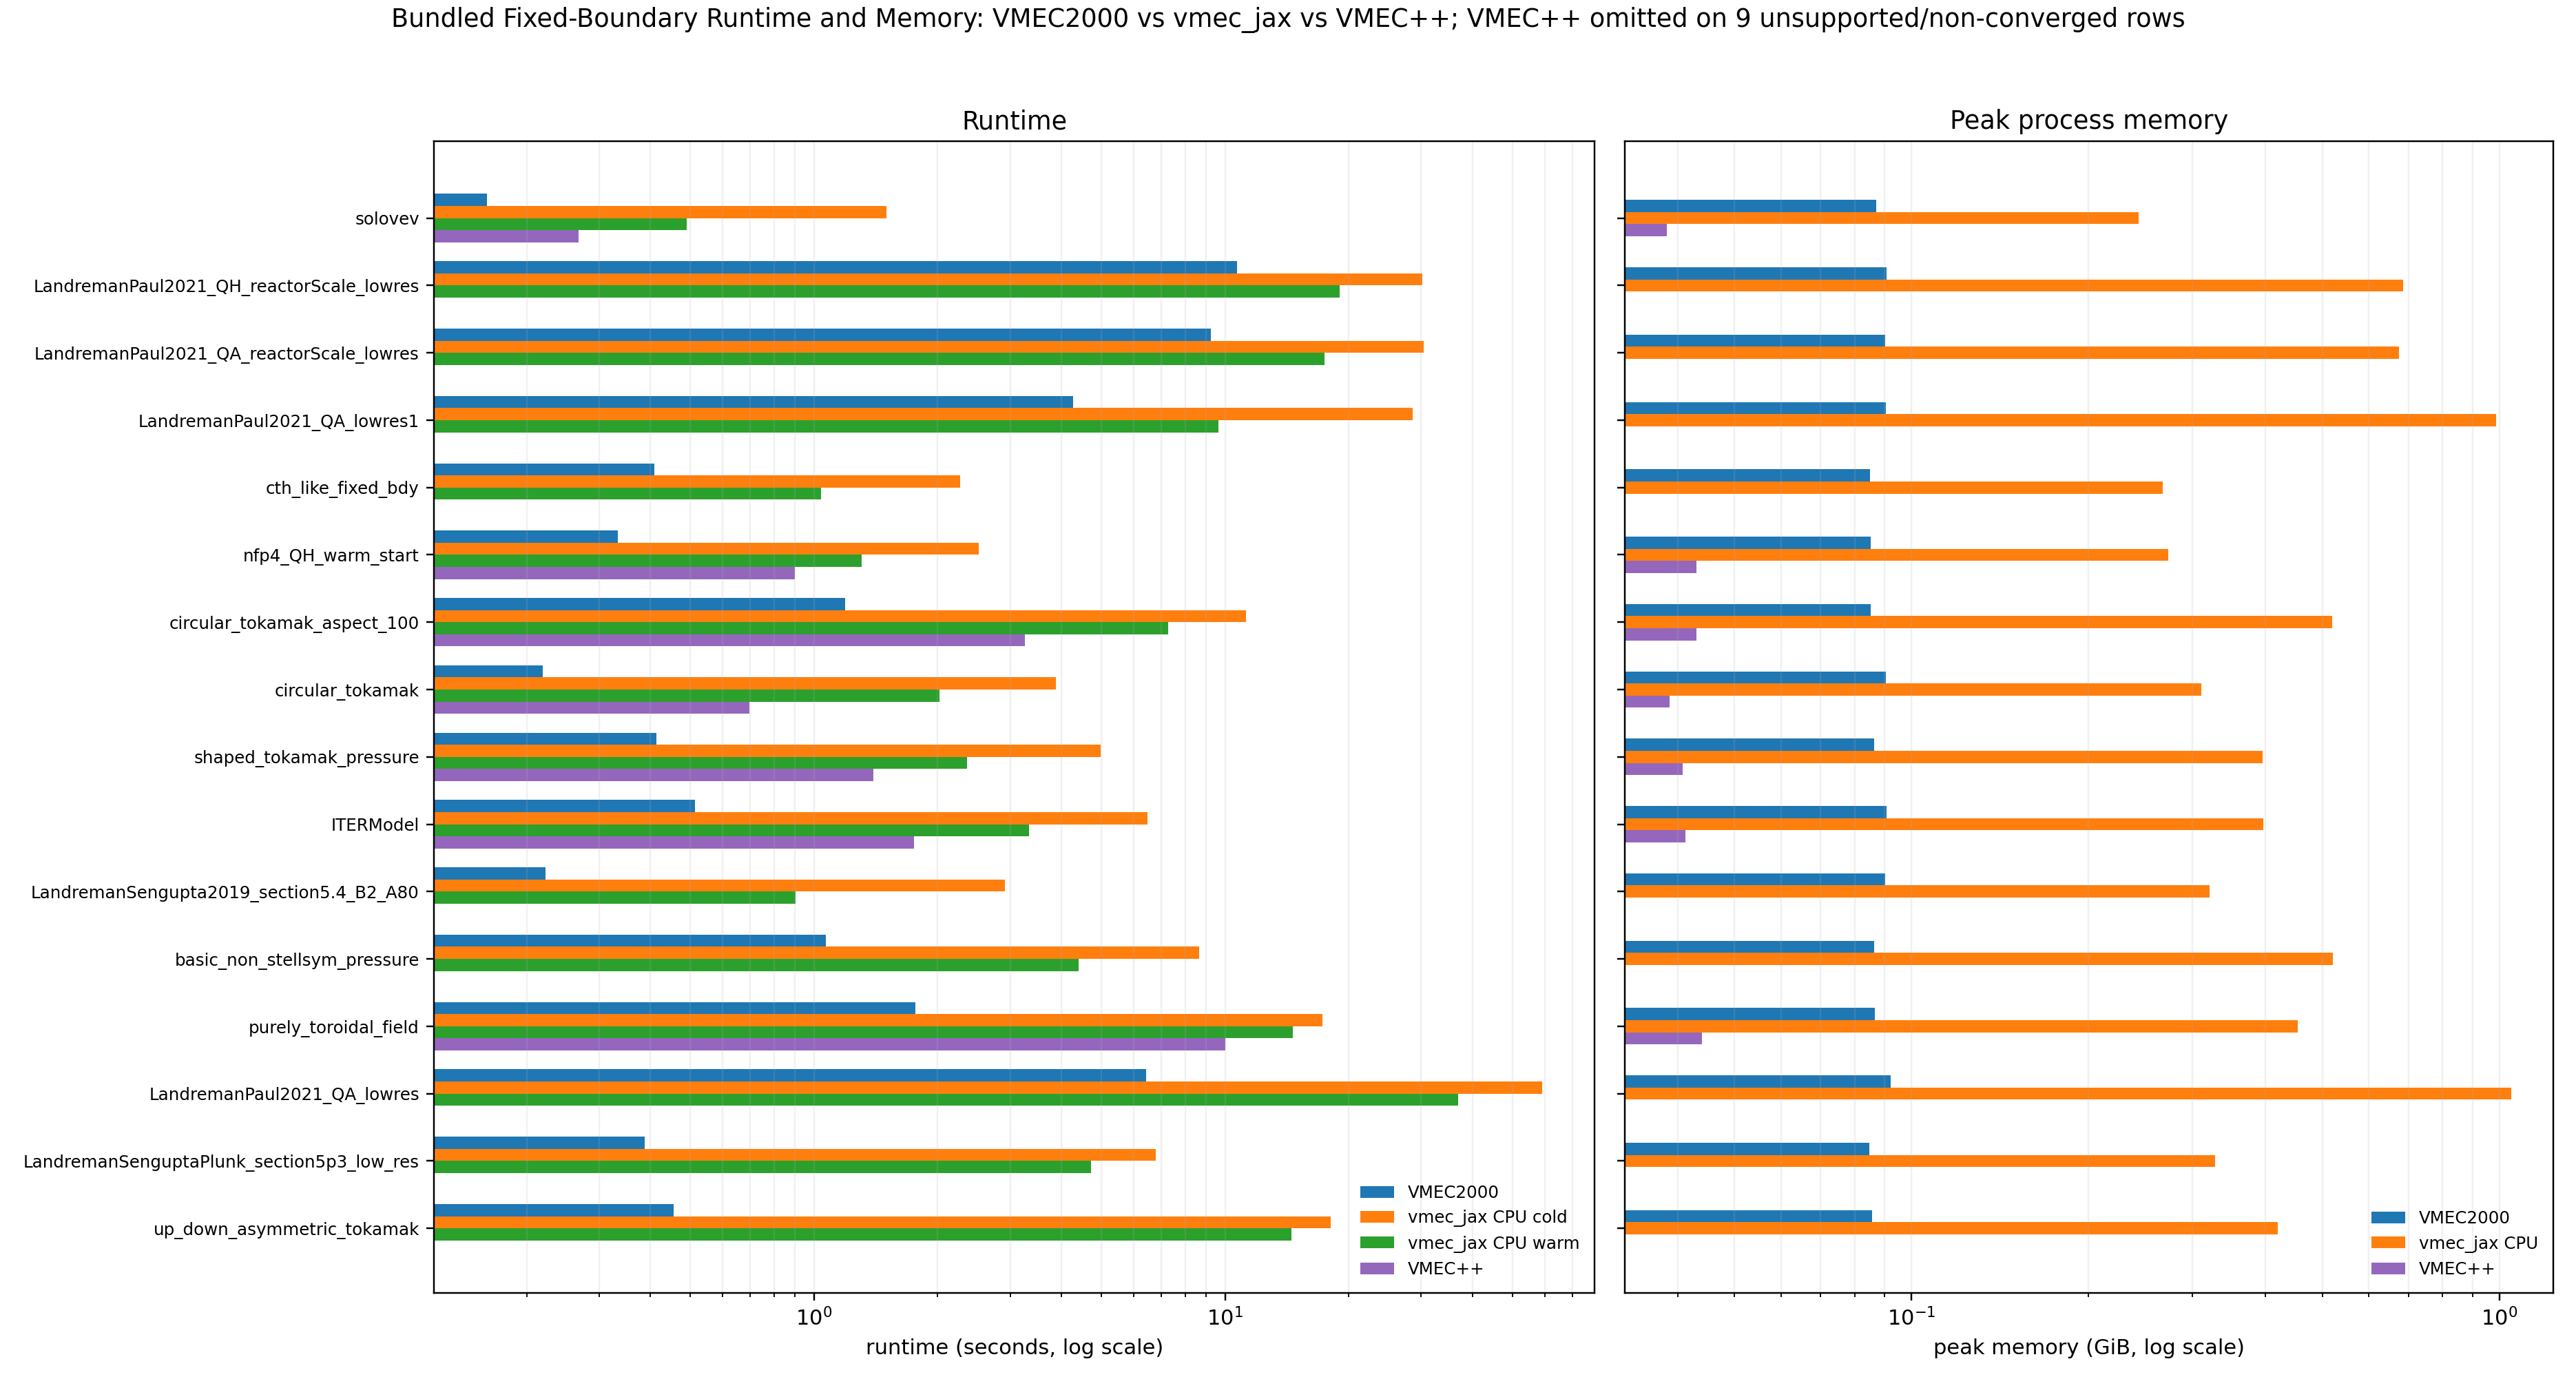

The file beside this chart, header and first rows:
case_id, boundary, axisymmetric, lasym, vmec2000_runtime_s, vmec_jax_cold_runtime_s, vmec_jax_warm_runtime_s, vmec_jax_gpu_cold_runtime_s, vmec_jax_gpu_warm_runtime_s, vmecpp_runtime_s, vmec_jax_cold_speedup_vs_vmec2000, vmec_jax_warm_speedup_vs_vmec2000, vmec_jax_gpu_cold_speedup_vs_vmec2000, vmec_jax_gpu_warm_speedup_vs_vmec2000, vmec_jax_gpu_warm_speedup_vs_cpu_warm, vmecpp_speedup_vs_vmec2000, vmec2000_memory_bytes, vmec_jax_memory_bytes, vmec_jax_gpu_memory_bytes, vmecpp_memory_bytes
ITERModel, fixed, True, False, 0.5127, 6.476, 3.336, , , 1.752, 0.07917, 0.1537, , , , 0.2927, 97389504, 426266816, , 44238848
LandremanPaul2021_QA_lowres, fixed, False, False, 6.429, 58.99, 36.91, , , , 0.109, 0.1742, , , , , 98831424, 1123850880, , 
LandremanPaul2021_QA_lowres1, fixed, False, False, 4.27, 28.61, 9.624, , , , 0.1493, 0.4437, , , , , 97176512, 1061296256, , 
LandremanPaul2021_QA_reactorScale_lowres, fixed, False, False, 9.228, 30.45, 17.42, , , , 0.303, 0.5296, , , , , 96799744, 725276096, , 
LandremanPaul2021_QH_reactorScale_lowres, fixed, False, False, 10.68, 30.19, 19.01, , , , 0.3538, 0.5621, , , , , 97438848, 735598080, , 
LandremanSengupta2019_section5.4_B2_A80, fixed, True, False, 0.222, 2.913, 0.9026, , , , 0.0762, 0.2459, , , , , 96799616, 345067392, , 
LandremanSenguptaPlunk_section5p3_low_re…, fixed, True, True, 0.3868, 6.79, 4.721, , , , 0.05697, 0.08194, , , , , 91114112, 352276416, , 
basic_non_stellsym_pressure, fixed, False, True, 1.069, 8.644, 4.398, , , , 0.1237, 0.243, , , , , 92834688, 559321344, , 
circular_tokamak, fixed, True, False, 0.219, 3.883, 2.016, , , 0.6971, 0.05639, 0.1086, , , , 0.3141, 97111104, 333729600, , 41600704
circular_tokamak_aspect_100, fixed, True, False, 1.19, 11.24, 7.278, , , 3.265, 0.1059, 0.1635, , , , 0.3644, 91491072, 558354688, , 46270464
cth_like_fixed_bdy, fixed, True, False, 0.4089, 2.268, 1.041, , , , 0.1803, 0.3929, , , , , 91244992, 287313792, , 
nfp4_QH_warm_start, fixed, False, False, 0.333, 2.515, 1.307, , , 0.9002, 0.1324, 0.2547, , , , 0.37, 91507136, 293474048, , 46221248
purely_toroidal_field, fixed, True, False, 1.764, 17.24, 14.62, , , 10.01, 0.1024, 0.1207, , , , 0.1762, 92998528, 487133376, , 47237248
shaped_tokamak_pressure, fixed, True, False, 0.4145, 4.986, 2.36, , , 1.393, 0.08314, 0.1757, , , , 0.2975, 92768768, 424398848, , 43861888
solovev, fixed, True, False, 0.1601, 1.503, 0.4911, , , 0.2674, 0.1065, 0.3259, , , , 0.5987, 93522624, 261574528, , 41207488
up_down_asymmetric_tokamak, fixed, True, True, 0.4563, 18.07, 14.51, , , , 0.02526, 0.03145, , , , , 91949568, 450695360, , 
